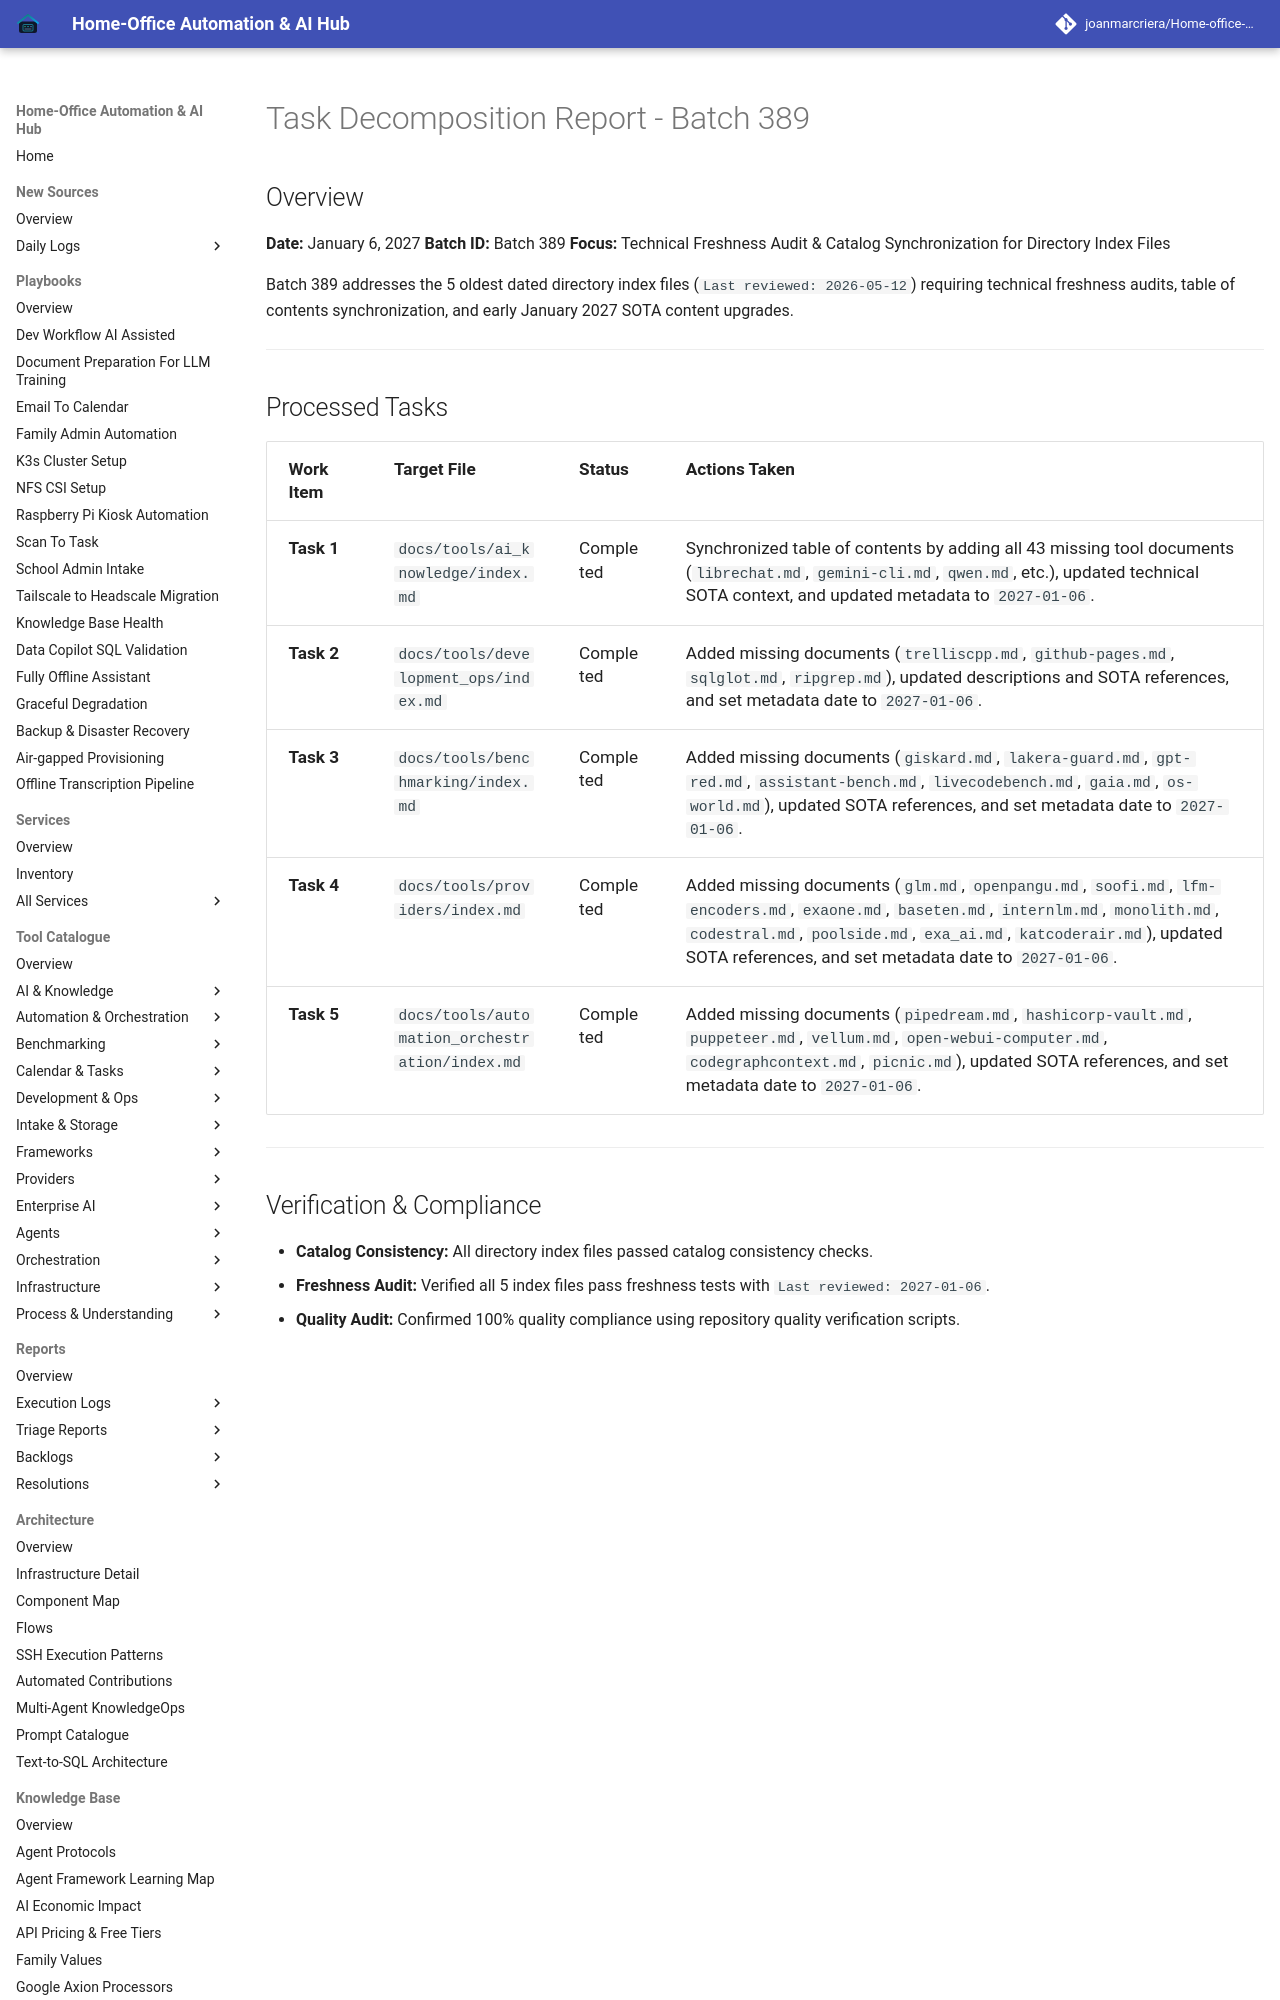

repository: joanmarcriera/Home-office-automations · page: reports/task-decomposition-batch-389/index.html · generator: mkdocs

# Task Decomposition Report - Batch 389

## Overview
**Date:** January 6, 2027
**Batch ID:** Batch 389
**Focus:** Technical Freshness Audit & Catalog Synchronization for Directory Index Files

Batch 389 addresses the 5 oldest dated directory index files (`Last reviewed: 2026-05-12`) requiring technical freshness audits, table of contents synchronization, and early January 2027 SOTA content upgrades.

---
